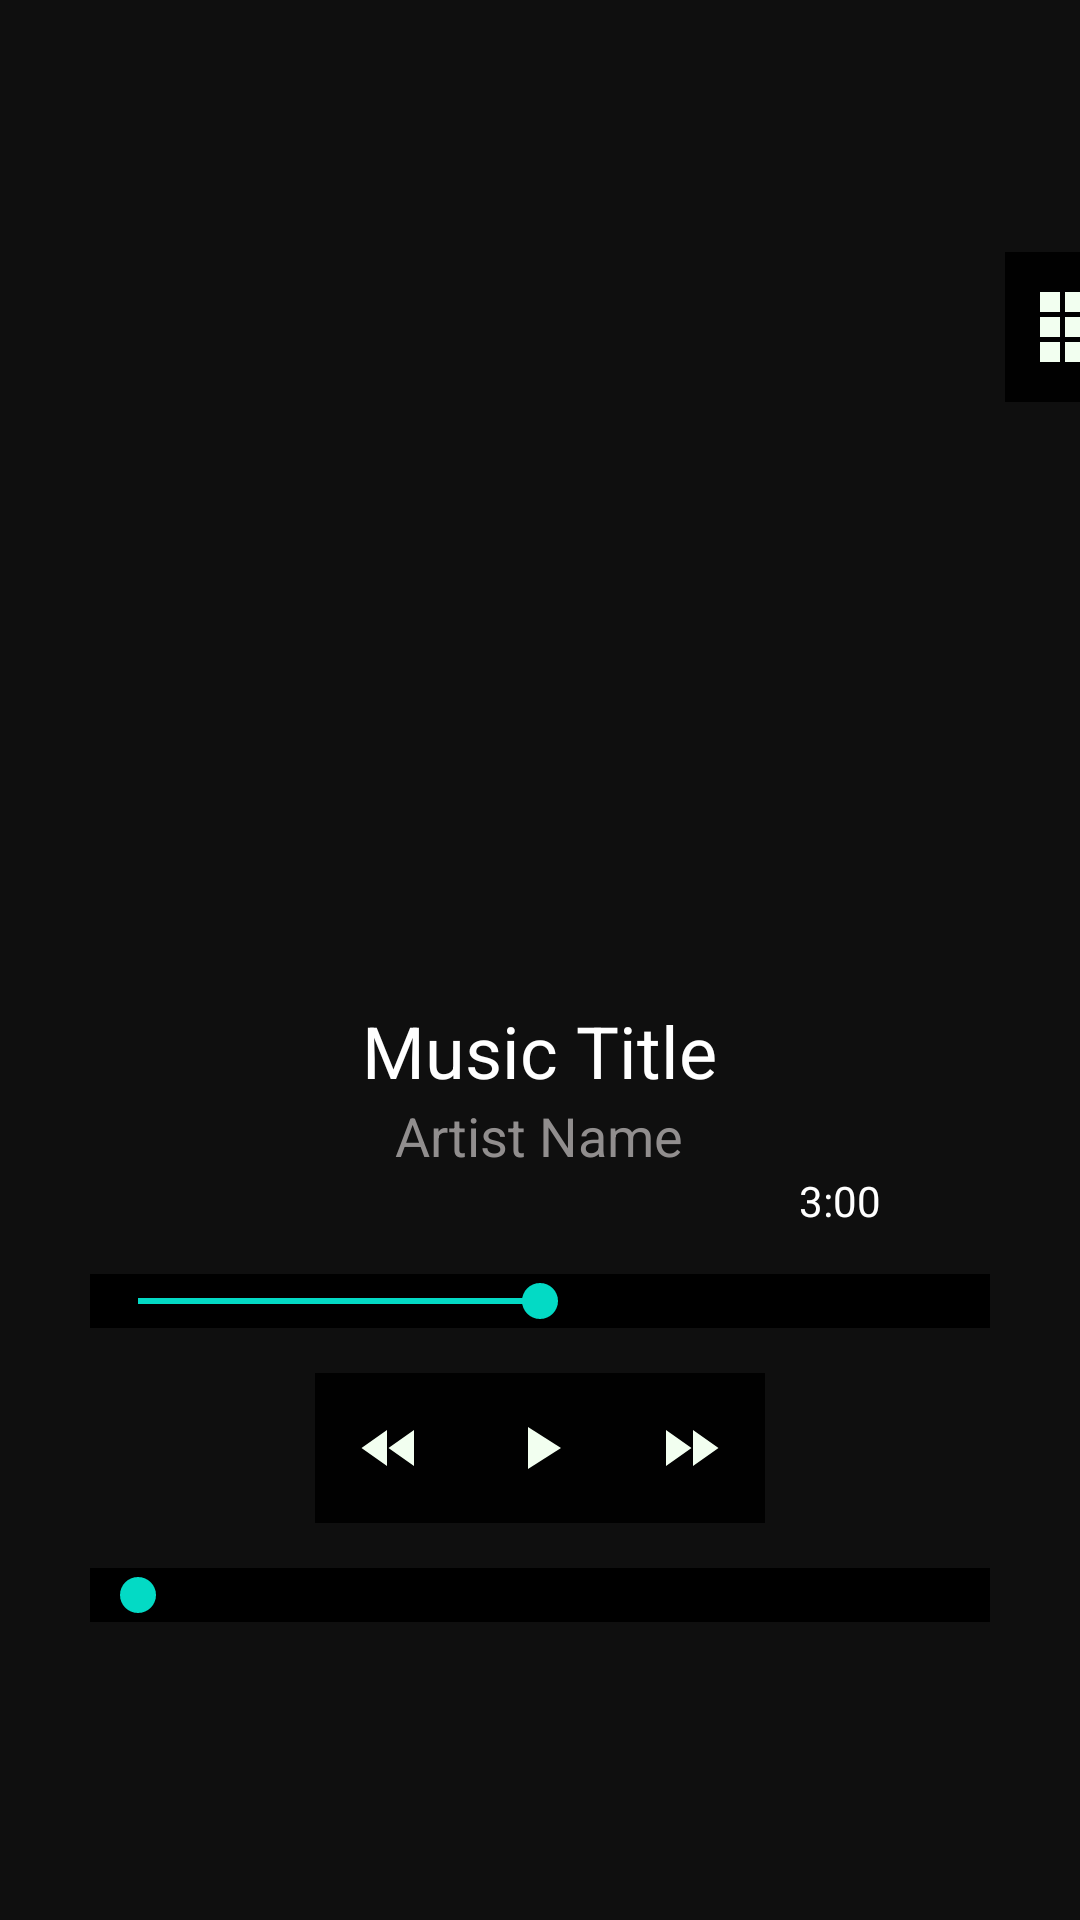

Write the Android layout XML for this screen, with the resource values it uses.
<!-- AndroidManifest.xml: application theme AppTheme -->
<!-- res/layout/activity_songs_list.xml -->
<?xml version="1.0" encoding="utf-8"?>
<LinearLayout xmlns:android="http://schemas.android.com/apk/res/android"
    xmlns:app="http://schemas.android.com/apk/res-auto"
    xmlns:tools="http://schemas.android.com/tools"
    android:layout_width="match_parent"
    android:layout_height="match_parent"
    android:background="#F0000000"
    android:gravity="center"
    android:orientation="vertical"
    tools:context=".SongsListActivity">

    <ImageButton
        android:id="@+id/btn_list"
        android:layout_width="50dp"
        android:layout_height="50dp"
        android:layout_marginStart="180dp"
        android:background="#F0000000"
        android:src="@drawable/ic_baseline_view_list_24" />


    <ImageView
        android:id="@+id/iv_cover"
        android:layout_width="match_parent"
        android:layout_height="200dp"
        android:src="@drawable/download" />

    <TextView
        android:id="@+id/tv_title"
        android:layout_width="wrap_content"
        android:layout_height="wrap_content"
        android:text="Music Title"
        android:textColor="@color/design_default_color_background"
        android:textSize="24sp" />
    <TextView
        android:id="@+id/tv_ArtistName2"
        android:layout_width="wrap_content"
        android:layout_height="wrap_content"
        android:text="Artist Name"
        android:textColor="#918E8E"
        android:textSize="18sp"/>

    <TextView
        android:layout_width="wrap_content"
        android:layout_height="wrap_content"
        android:layout_marginStart="100dp"
        android:id="@+id/tv_timer"
        android:textColor="@color/design_default_color_background"
        android:text="3:00"/>

    <SeekBar
        android:id="@+id/sb_mediaPlay"
        android:layout_width="300dp"
        android:layout_height="wrap_content"
        android:layout_marginVertical="15dp"
        android:background="#000000"
        android:progress="50" />

    <LinearLayout
        android:layout_width="300dp"
        android:layout_height="wrap_content"
        android:gravity="center"
        android:orientation="horizontal">

        <ImageButton
            android:id="@+id/btn_before"
            android:layout_width="50dp"
            android:layout_height="50dp"
            android:background="#F0000000"
            android:src="@drawable/ic_baseline_fast_rewind_24" />

        <ImageButton
            android:id="@+id/btn_play"
            android:layout_width="50dp"
            android:layout_height="50dp"
            android:background="#F0000000"
            android:src="@drawable/ic_baseline_play_arrow_24" />

        <ImageButton
            android:id="@+id/btn_next"
            android:layout_width="50dp"
            android:layout_height="50dp"
            android:background="#F0000000"
            android:src="@drawable/ic_baseline_fast_forward_24" />

    </LinearLayout>

    <SeekBar
        android:id="@+id/sb_sound"
        android:layout_width="300dp"
        android:layout_height="wrap_content"
        android:layout_marginVertical="15dp"
        android:background="#000000" />


</LinearLayout>
<!-- resources referenced by this layout -->
<resources>
  <!-- drawable ic_baseline_fast_forward_24 (drawable) -->
  <vector android:height="24dp" android:tint="#F2FFF0"
      android:viewportHeight="24" android:viewportWidth="24"
      android:width="24dp" xmlns:android="http://schemas.android.com/apk/res/android">
      <path android:fillColor="@android:color/white" android:pathData="M4,18l8.5,-6L4,6v12zM13,6v12l8.5,-6L13,6z"/>
  </vector>
  <!-- drawable ic_baseline_fast_rewind_24 (drawable) -->
  <vector android:height="24dp" android:tint="#F2FFF0"
      android:viewportHeight="24" android:viewportWidth="24"
      android:width="24dp" xmlns:android="http://schemas.android.com/apk/res/android">
      <path android:fillColor="@android:color/white" android:pathData="M11,18L11,6l-8.5,6 8.5,6zM11.5,12l8.5,6L20,6l-8.5,6z"/>
  </vector>
  <!-- drawable ic_baseline_play_arrow_24 (drawable) -->
  <vector android:height="24dp" android:tint="#F2FFF0"
      android:viewportHeight="24" android:viewportWidth="24"
      android:width="24dp" xmlns:android="http://schemas.android.com/apk/res/android">
      <path android:fillColor="@android:color/white" android:pathData="M8,5v14l11,-7z"/>
  </vector>
  <!-- drawable ic_baseline_view_list_24 (drawable) -->
  <vector android:height="40dp" android:tint="#F2FFF0"
      android:viewportHeight="24" android:viewportWidth="24"
      android:width="40dp" xmlns:android="http://schemas.android.com/apk/res/android">
      <path android:fillColor="@android:color/white" android:pathData="M4,14h4v-4L4,10v4zM4,19h4v-4L4,15v4zM4,9h4L8,5L4,5v4zM9,14h12v-4L9,10v4zM9,19h12v-4L9,15v4zM9,5v4h12L21,5L9,5z"/>
  </vector>
  <style name="AppTheme" parent="Theme.MaterialComponents.Light.DarkActionBar.Bridge">
          
          <item name="colorPrimary">#000000</item>
          <item name="colorPrimaryDark">#FFFFFF</item>
          <item name="colorAccent">@color/colorAccent</item>
      </style>
  <!-- not gathered from this repository: default colours our renderer supplied (Android Studio template values) -->
  <color name="colorAccent">#FF03DAC5</color>
</resources>
